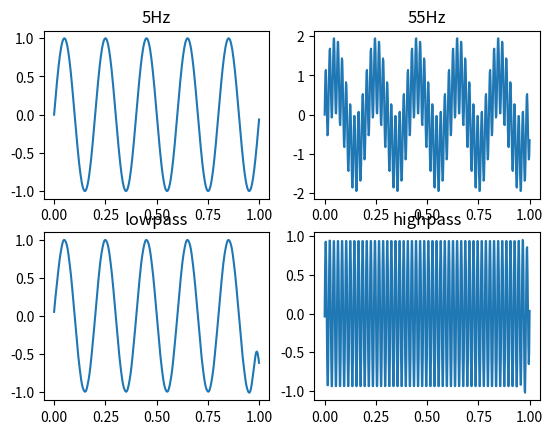

This chart was generated by the following Python code:
# -*- coding: utf-8 -*-


from scipy import signal
import numpy as np
import matplotlib.pyplot as pl
import matplotlib
import math

N = 500
fs = 5
n = [2 * math.pi * fs * t / N for t in range(N)]
axis_x = np.linspace(0, 1, num=N)
# 设置字体文件，否则不能显示中文

# 频率为5Hz的正弦信号
x = [math.sin(i) for i in n]
pl.subplot(221)
pl.plot(axis_x, x)
pl.title('5Hz')
pl.axis('tight')

xx = []
x1 = [math.sin(i * 10) for i in n]
for i in range(len(x)):
    xx.append(x[i] + x1[i])

pl.subplot(222)
pl.plot(axis_x, xx)
pl.title('55Hz')
pl.axis('tight')

b, a = signal.butter(3, 0.08, 'low')
sf = signal.filtfilt(b, a, xx)

pl.subplot(223)
pl.plot(axis_x, sf)
pl.title('lowpass')
pl.axis('tight')

b, a = signal.butter(3, 0.10, 'high')
sf = signal.filtfilt(b, a, xx)

pl.subplot(224)
pl.plot(axis_x, sf)
pl.title('highpass')
pl.axis('tight')

pl.show()